Labelled photos from "cnn_dataset", an image-classification folder in upputurisrilaxmi-ui/Project_ML. The possible labels are: crop, weed.

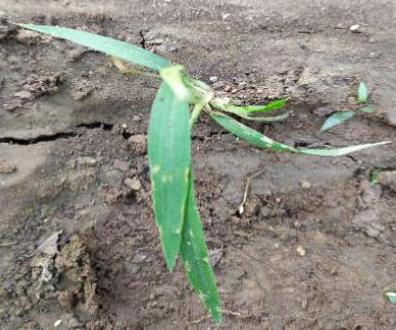
Label: weed

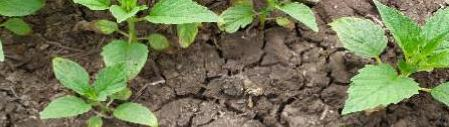
Label: crop

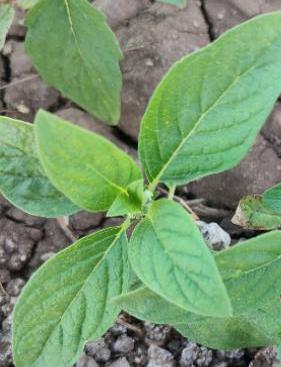
Label: crop

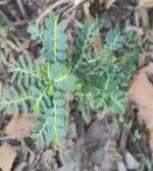
Label: weed

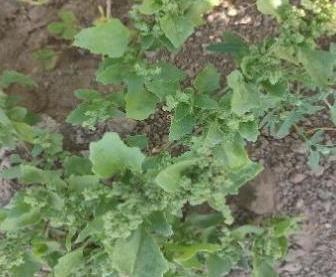
Label: weed

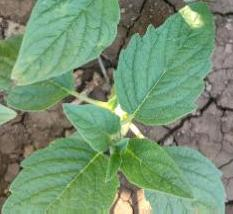
Label: crop
